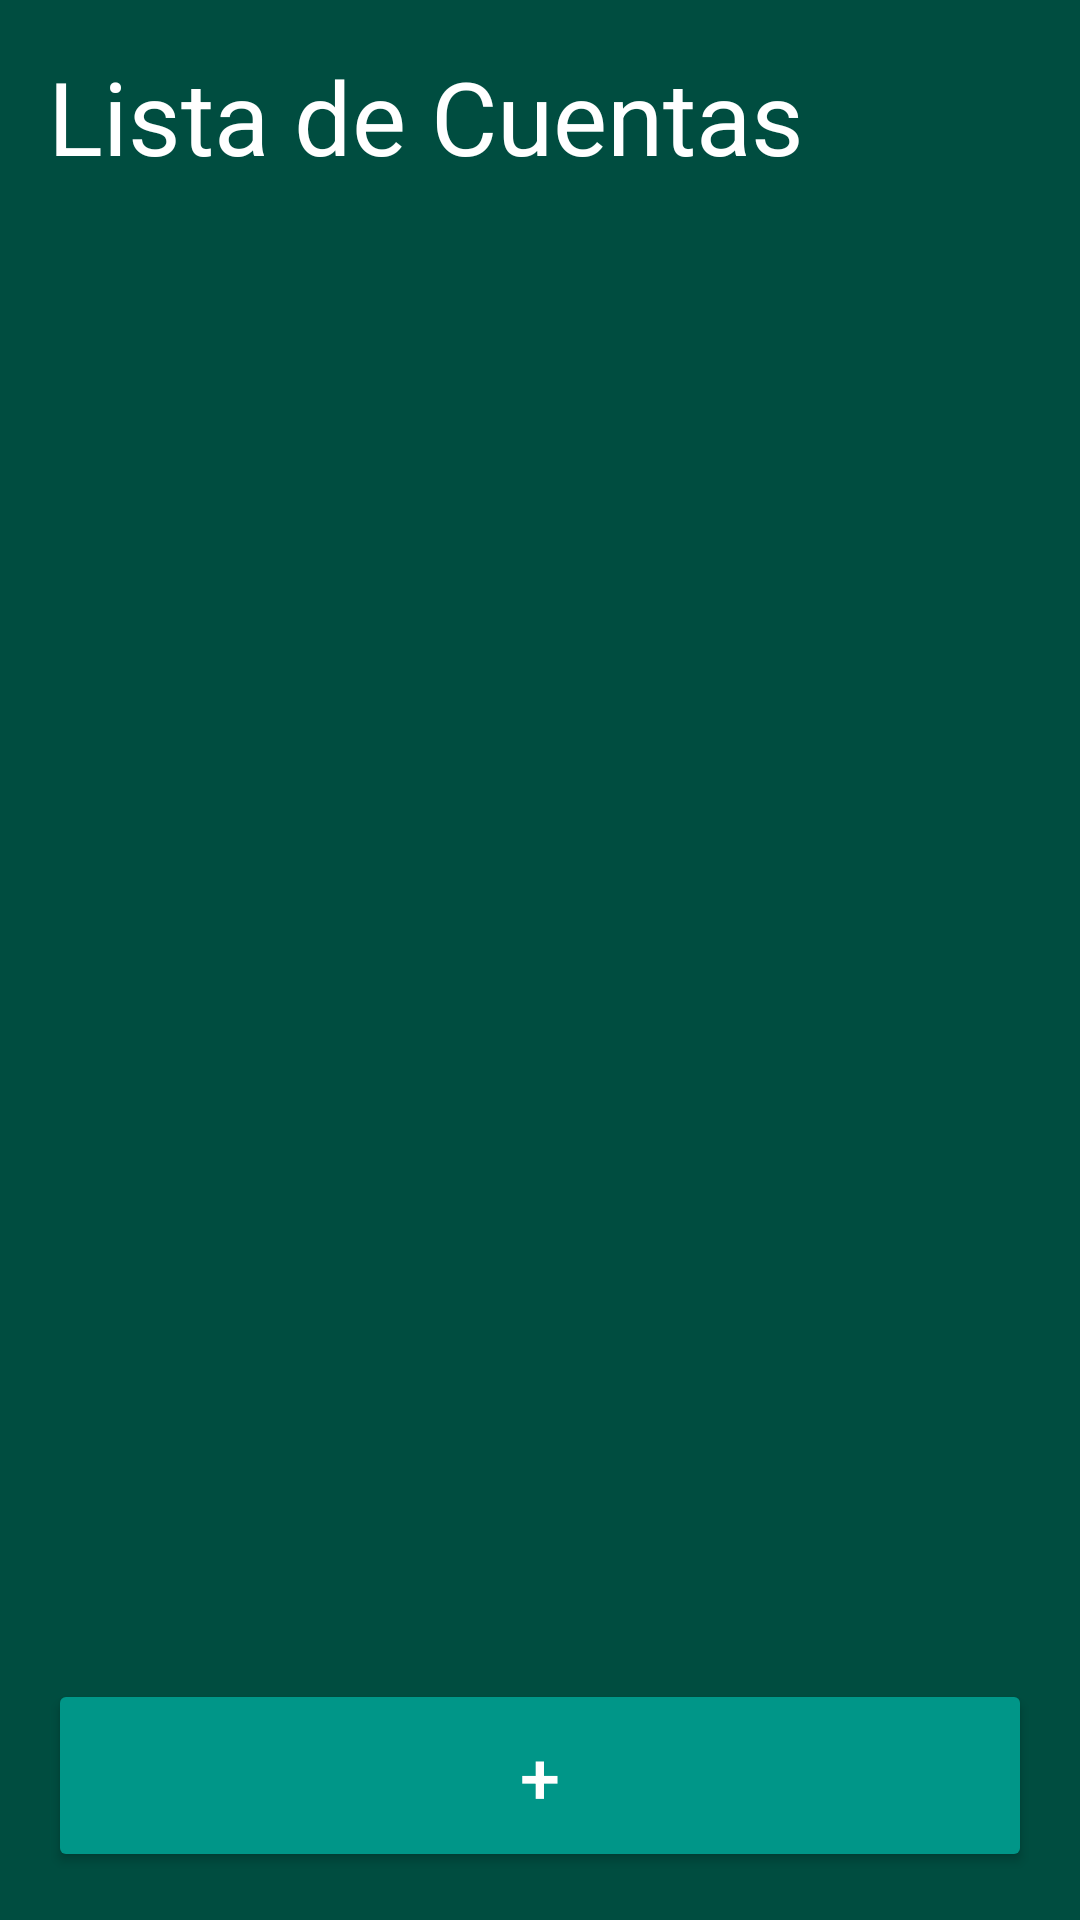

Layout XML and referenced resources for this Android screen:
<!-- AndroidManifest.xml: application theme Theme.GestorGastos -->
<!-- res/layout/activity_main_cuentas.xml -->
<?xml version="1.0" encoding="utf-8"?>
<androidx.constraintlayout.widget.ConstraintLayout xmlns:android="http://schemas.android.com/apk/res/android"
    xmlns:app="http://schemas.android.com/apk/res-auto"
    xmlns:tools="http://schemas.android.com/tools"
    android:layout_width="match_parent"
    android:layout_height="match_parent"
    android:background="@color/background_green_dark"
    tools:context=".MainActivityCuentas">

    <LinearLayout
        android:layout_width="match_parent"
        android:layout_height="match_parent"
        android:orientation="vertical">

        <TextView
            android:id="@+id/textView2"
            android:layout_width="wrap_content"
            android:layout_height="wrap_content"
            android:layout_marginStart="16dp"
            android:layout_marginTop="16dp"
            android:layout_marginEnd="16dp"
            android:text="Lista de Cuentas"
            android:textColor="@color/text_primary"
            android:textSize="34sp" />

        <androidx.recyclerview.widget.RecyclerView
            android:id="@+id/recyclerViewCuentas"
            android:layout_width="match_parent"
            android:layout_height="0dp"
            android:layout_weight="1"
            app:layoutManager="androidx.recyclerview.widget.LinearLayoutManager"
            android:padding="16dp"
            app:layout_constraintTop_toBottomOf="@id/textView2"
            app:layout_constraintBottom_toTopOf="@id/buttonCrearCuenta"
            tools:listitem="@layout/recycler_view_item" />

        <Button
            android:id="@+id/buttonCrearCuenta"
            android:layout_width="match_parent"
            android:layout_height="wrap_content"
            android:layout_margin="16dp"
            android:text="+"
            android:backgroundTint="@animator/button_color_selector"
            android:textColor="@android:color/white"
            android:textSize="24sp"
            app:cornerRadius="20dp"
            android:padding="16dp"
            app:layout_constraintBottom_toBottomOf="parent" />

    </LinearLayout>

</androidx.constraintlayout.widget.ConstraintLayout>
<!-- res/layout/recycler_view_item.xml (included above) -->
<?xml version="1.0" encoding="utf-8"?>
<androidx.cardview.widget.CardView xmlns:android="http://schemas.android.com/apk/res/android"
    xmlns:app="http://schemas.android.com/apk/res-auto"
    android:id="@+id/carViewItemCuentas"
    android:layout_width="match_parent"
    android:layout_height="wrap_content"
    app:cardBackgroundColor="@color/card_background"
    app:cardCornerRadius="10dp"
    app:cardElevation="4dp"
    app:cardUseCompatPadding="true">

  <LinearLayout
      android:id="@+id/linerLaoyoutItemCuenta"
      android:layout_width="match_parent"
      android:layout_height="wrap_content"
      android:orientation="horizontal"
      android:padding="8dp">

    <ImageView
        android:id="@+id/imageView1"
        android:layout_width="50dp"
        android:layout_height="50dp"
        android:src="@mipmap/icon_logo" />

    <LinearLayout
        android:layout_width="0dp"
        android:layout_height="wrap_content"
        android:layout_weight="1"
        android:orientation="vertical"
        android:paddingStart="8dp">

      <TextView
          android:id="@+id/textViewNombreCuenta"
          android:layout_width="wrap_content"
          android:layout_height="wrap_content"
          android:layout_gravity="start"
          android:padding="5dp"
          android:text="Nombre de la cuenta"
          android:textColor="@color/white"
          android:textSize="16sp"
          android:textStyle="bold" />

    </LinearLayout>

    <TextView
        android:id="@+id/textViewSaldoCuenta"
        android:layout_width="wrap_content"
        android:layout_height="wrap_content"
        android:layout_gravity="start"
        android:padding="5dp"
        android:text="Saldo: $100.00"
        android:textAlignment="viewStart"
        android:textColor="@color/colorAccent"
        android:textSize="16sp"
        android:textStyle="bold" />
  </LinearLayout>

</androidx.cardview.widget.CardView>
<!-- resources referenced by this layout -->
<resources>
  <color name="background_green_dark">#004d40</color>
  <color name="card_background">#263238</color>
  <color name="colorAccent">#FFA000</color>
  <color name="text_primary">#ffffff</color>
  <color name="white">#FFFFFFFF</color>
  <!-- mipmap icon_logo: webp bitmap (mipmap-hdpi, 4582 bytes) -->
  <style name="Theme.GestorGastos" parent="Base.Theme.GestorGastos" />
  <style name="Base.Theme.GestorGastos" parent="Theme.Material3.DayNight.NoActionBar">
          
          
      </style>
</resources>
